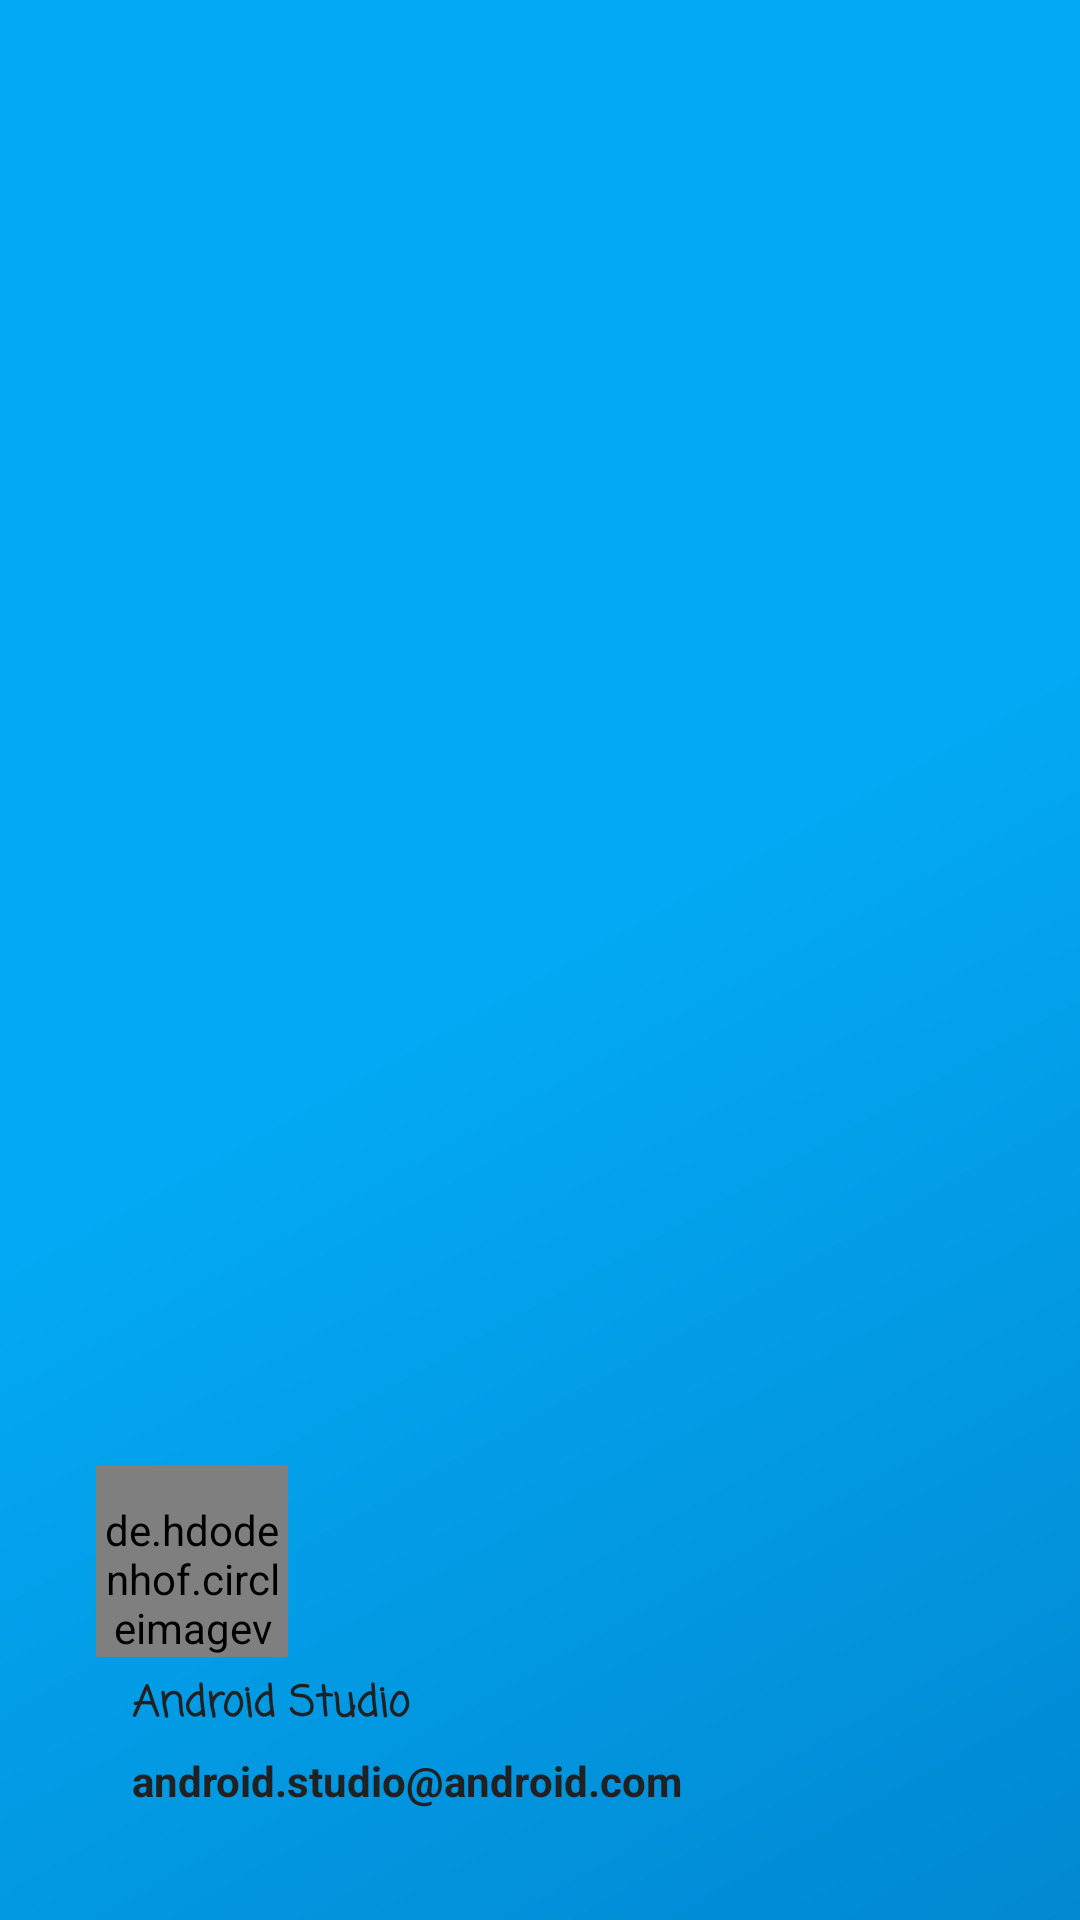

Layout XML and referenced resources for this Android screen:
<!-- AndroidManifest.xml: application theme AppTheme -->
<!-- res/layout/nav_header_main2.xml -->
<?xml version="1.0" encoding="utf-8"?>
<LinearLayout xmlns:android="http://schemas.android.com/apk/res/android"
    xmlns:app="http://schemas.android.com/apk/res-auto"
    xmlns:tools="http://schemas.android.com/tools"
    android:layout_width="match_parent"
    android:layout_height="@dimen/nav_header_height"
    android:background="@drawable/side_nav_bar"
    android:gravity="bottom"
    android:padding="32dp"
    android:orientation="vertical"
    android:theme="@style/ThemeOverlay.AppCompat.Dark">

    <de.hdodenhof.circleimageview.CircleImageView
        android:id="@+id/userphoto"
        android:layout_width="64dp"
        android:layout_height="64dp"
        android:layout_gravity="center_vertical"
        android:paddingTop="@dimen/nav_header_vertical_spacing"
        app:border_color="@color/window_background"
        app:border_width="1dp"/>

    <LinearLayout
            android:layout_width="match_parent"
            android:layout_height="wrap_content"
            android:orientation="vertical"
            >

            <TextView
                android:id="@+id/username"
                android:layout_width="match_parent"
                android:layout_height="wrap_content"
                android:layout_marginBottom="5dp"
                android:layout_marginLeft="12dp"
                android:layout_marginTop="5dp"
                android:fontFamily="casual"
                android:text="@string/android_studio"
                android:textAppearance="@style/TextAppearance.AppCompat.Body1"
                android:textColor="@color/primary_text"
                android:textStyle="bold"
                tools:text="xfd" />

            <TextView
                android:id="@+id/useremail"
                android:layout_marginLeft="12dp"
                android:layout_width="match_parent"
                android:layout_height="wrap_content"
                android:text="@string/app_email"
                android:textColor="@color/primary_text"
                android:layout_marginBottom="5dp"
                android:textStyle="bold" />
        </LinearLayout>
</LinearLayout>
<!-- resources referenced by this layout -->
<resources>
  <color name="primary_text">#212121</color>
  <color name="window_background">#ffffff</color>
  <dimen name="nav_header_height">192dp</dimen>
  <dimen name="nav_header_vertical_spacing">12dp</dimen>
  <!-- drawable side_nav_bar (drawable) -->
  <shape xmlns:android="http://schemas.android.com/apk/res/android"
      android:shape="rectangle">
      <gradient
          android:angle="135"
          android:centerColor="@color/primary"
          android:endColor="@color/accent"
          android:startColor="@color/primary_dark"
          android:type="linear"
          />
  
  </shape>
  <string name="android_studio">Android Studio</string>
  <string name="app_email">android.studio@android.com</string>
  <style name="AppTheme" parent="Theme.AppCompat.Light.DarkActionBar">
          
          <item name="colorPrimary">@color/primary</item>
          <item name="colorPrimaryDark">@color/primary_dark</item>
          <item name="colorAccent">@color/accent</item>
      </style>
  <color name="primary">#03A9F4</color>
  <color name="accent">#03A9F4</color>
  <color name="primary_dark">#0288D1</color>
</resources>
